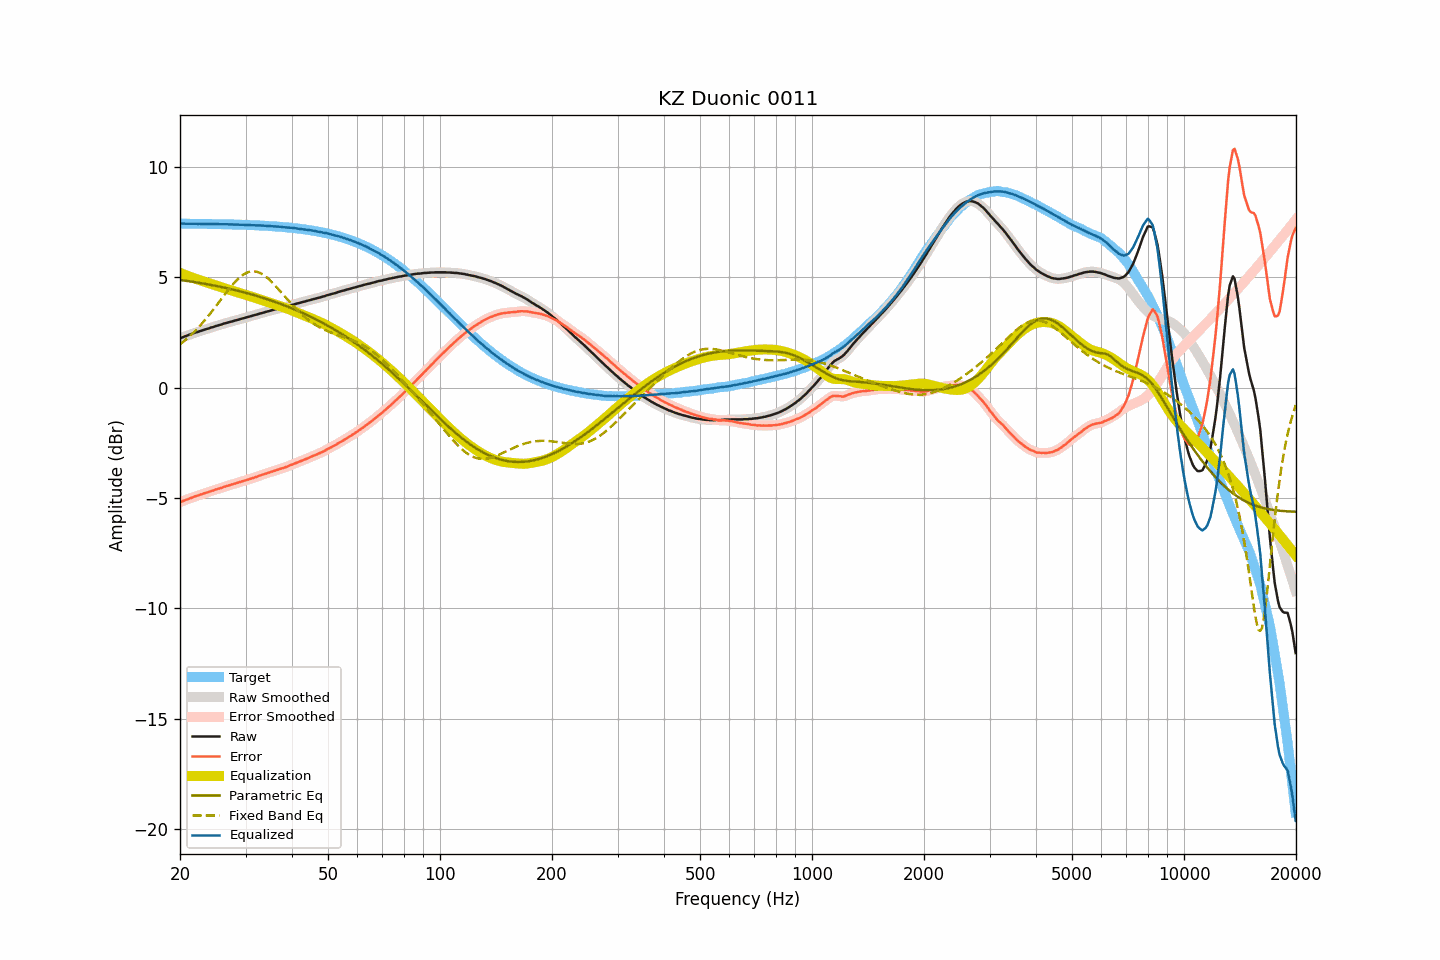

Values plotted in this chart, from the file beside it:
frequency, raw, smoothed, error, error_smoothed, equalization, parametric_eq, fixed_band_eq, equalized_raw, equalized_smoothed, target
20.00, 2.23, 2.23, -5.19, -5.19, 5.19, 4.87, 1.95, 7.42, 7.42, 7.42
20.20, 2.26, 2.26, -5.16, -5.16, 5.16, 4.86, 2.01, 7.42, 7.42, 7.42
20.40, 2.29, 2.29, -5.13, -5.13, 5.13, 4.85, 2.07, 7.42, 7.42, 7.42
20.61, 2.32, 2.31, -5.10, -5.10, 5.10, 4.84, 2.13, 7.42, 7.42, 7.42
20.81, 2.34, 2.34, -5.08, -5.08, 5.08, 4.83, 2.19, 7.41, 7.42, 7.42
21.02, 2.37, 2.37, -5.05, -5.05, 5.05, 4.82, 2.26, 7.42, 7.42, 7.42
21.23, 2.40, 2.39, -5.02, -5.02, 5.02, 4.81, 2.32, 7.42, 7.41, 7.42
21.44, 2.42, 2.42, -5.00, -4.99, 4.99, 4.80, 2.39, 7.41, 7.42, 7.42
21.66, 2.45, 2.45, -4.97, -4.97, 4.97, 4.79, 2.46, 7.41, 7.42, 7.41
21.87, 2.48, 2.47, -4.94, -4.94, 4.94, 4.78, 2.53, 7.42, 7.41, 7.41
22.09, 2.50, 2.50, -4.92, -4.91, 4.92, 4.76, 2.61, 7.41, 7.41, 7.41
22.31, 2.52, 2.52, -4.89, -4.89, 4.89, 4.75, 2.69, 7.41, 7.41, 7.41
22.54, 2.55, 2.54, -4.86, -4.87, 4.87, 4.74, 2.76, 7.41, 7.41, 7.41
22.76, 2.57, 2.57, -4.84, -4.84, 4.84, 4.73, 2.85, 7.41, 7.41, 7.41
22.99, 2.59, 2.59, -4.82, -4.82, 4.82, 4.72, 2.93, 7.41, 7.41, 7.41
23.22, 2.62, 2.61, -4.79, -4.79, 4.79, 4.70, 3.01, 7.41, 7.41, 7.41
23.45, 2.64, 2.64, -4.77, -4.77, 4.77, 4.69, 3.10, 7.41, 7.41, 7.41
23.69, 2.66, 2.66, -4.75, -4.75, 4.75, 4.68, 3.19, 7.40, 7.41, 7.41
23.92, 2.68, 2.68, -4.73, -4.72, 4.72, 4.66, 3.28, 7.40, 7.40, 7.41
24.16, 2.71, 2.70, -4.70, -4.70, 4.70, 4.65, 3.37, 7.41, 7.40, 7.40
24.40, 2.73, 2.73, -4.67, -4.67, 4.67, 4.64, 3.46, 7.40, 7.40, 7.40
24.65, 2.75, 2.75, -4.65, -4.65, 4.65, 4.62, 3.55, 7.40, 7.40, 7.40
24.89, 2.78, 2.77, -4.62, -4.63, 4.63, 4.61, 3.65, 7.41, 7.40, 7.40
25.14, 2.80, 2.80, -4.60, -4.60, 4.60, 4.59, 3.74, 7.40, 7.40, 7.40
25.39, 2.82, 2.82, -4.58, -4.58, 4.58, 4.58, 3.84, 7.40, 7.40, 7.40
25.65, 2.84, 2.84, -4.56, -4.56, 4.56, 4.56, 3.94, 7.39, 7.39, 7.40
25.91, 2.86, 2.86, -4.54, -4.53, 4.53, 4.55, 4.04, 7.39, 7.39, 7.39
26.16, 2.89, 2.88, -4.51, -4.51, 4.51, 4.53, 4.13, 7.40, 7.39, 7.39
26.43, 2.91, 2.91, -4.48, -4.48, 4.49, 4.52, 4.23, 7.39, 7.39, 7.39
26.69, 2.93, 2.93, -4.46, -4.46, 4.46, 4.50, 4.32, 7.39, 7.39, 7.39
26.96, 2.95, 2.95, -4.44, -4.44, 4.44, 4.48, 4.42, 7.39, 7.39, 7.39
27.23, 2.97, 2.97, -4.42, -4.42, 4.42, 4.47, 4.51, 7.39, 7.39, 7.39
27.50, 2.99, 2.99, -4.40, -4.40, 4.40, 4.45, 4.59, 7.38, 7.38, 7.38
27.77, 3.01, 3.01, -4.37, -4.37, 4.37, 4.43, 4.68, 7.38, 7.38, 7.38
28.05, 3.03, 3.03, -4.35, -4.35, 4.35, 4.42, 4.76, 7.38, 7.38, 7.38
28.33, 3.05, 3.05, -4.33, -4.33, 4.33, 4.40, 4.84, 7.38, 7.38, 7.38
28.62, 3.07, 3.07, -4.31, -4.31, 4.31, 4.38, 4.91, 7.38, 7.38, 7.38
28.90, 3.09, 3.09, -4.29, -4.29, 4.29, 4.36, 4.98, 7.37, 7.37, 7.37
29.19, 3.11, 3.11, -4.26, -4.26, 4.26, 4.34, 5.04, 7.37, 7.37, 7.37
29.48, 3.13, 3.13, -4.24, -4.24, 4.24, 4.33, 5.09, 7.37, 7.37, 7.37
29.78, 3.15, 3.15, -4.22, -4.22, 4.22, 4.31, 5.14, 7.37, 7.37, 7.37
30.08, 3.17, 3.17, -4.20, -4.20, 4.20, 4.29, 5.18, 7.36, 7.36, 7.36
30.38, 3.19, 3.19, -4.17, -4.17, 4.17, 4.27, 5.21, 7.36, 7.36, 7.36
30.68, 3.21, 3.21, -4.15, -4.15, 4.15, 4.25, 5.24, 7.36, 7.36, 7.36
30.99, 3.23, 3.23, -4.13, -4.13, 4.13, 4.23, 5.25, 7.36, 7.36, 7.36
31.30, 3.25, 3.25, -4.10, -4.10, 4.10, 4.21, 5.26, 7.35, 7.35, 7.35
31.61, 3.27, 3.27, -4.08, -4.08, 4.08, 4.19, 5.26, 7.35, 7.35, 7.35
31.93, 3.29, 3.29, -4.06, -4.06, 4.06, 4.16, 5.25, 7.34, 7.34, 7.35
32.24, 3.31, 3.31, -4.03, -4.03, 4.03, 4.14, 5.24, 7.34, 7.34, 7.34
32.57, 3.34, 3.33, -4.00, -4.00, 4.01, 4.12, 5.21, 7.34, 7.34, 7.34
32.89, 3.36, 3.36, -3.98, -3.98, 3.98, 4.10, 5.18, 7.34, 7.34, 7.34
33.22, 3.38, 3.38, -3.95, -3.95, 3.96, 4.08, 5.14, 7.33, 7.33, 7.33
33.55, 3.40, 3.40, -3.93, -3.93, 3.93, 4.05, 5.10, 7.33, 7.33, 7.33
33.89, 3.42, 3.42, -3.91, -3.91, 3.91, 4.03, 5.04, 7.32, 7.32, 7.32
34.23, 3.44, 3.44, -3.88, -3.88, 3.88, 4.01, 4.99, 7.32, 7.32, 7.32
34.57, 3.46, 3.46, -3.86, -3.86, 3.86, 3.98, 4.92, 7.31, 7.31, 7.31
34.92, 3.48, 3.48, -3.83, -3.83, 3.83, 3.96, 4.85, 7.31, 7.31, 7.31
35.27, 3.50, 3.50, -3.81, -3.81, 3.81, 3.93, 4.78, 7.30, 7.30, 7.31
35.62, 3.52, 3.52, -3.78, -3.78, 3.78, 3.91, 4.71, 7.30, 7.30, 7.30
35.97, 3.54, 3.54, -3.76, -3.76, 3.76, 3.88, 4.63, 7.30, 7.30, 7.30
... 635 more rows
